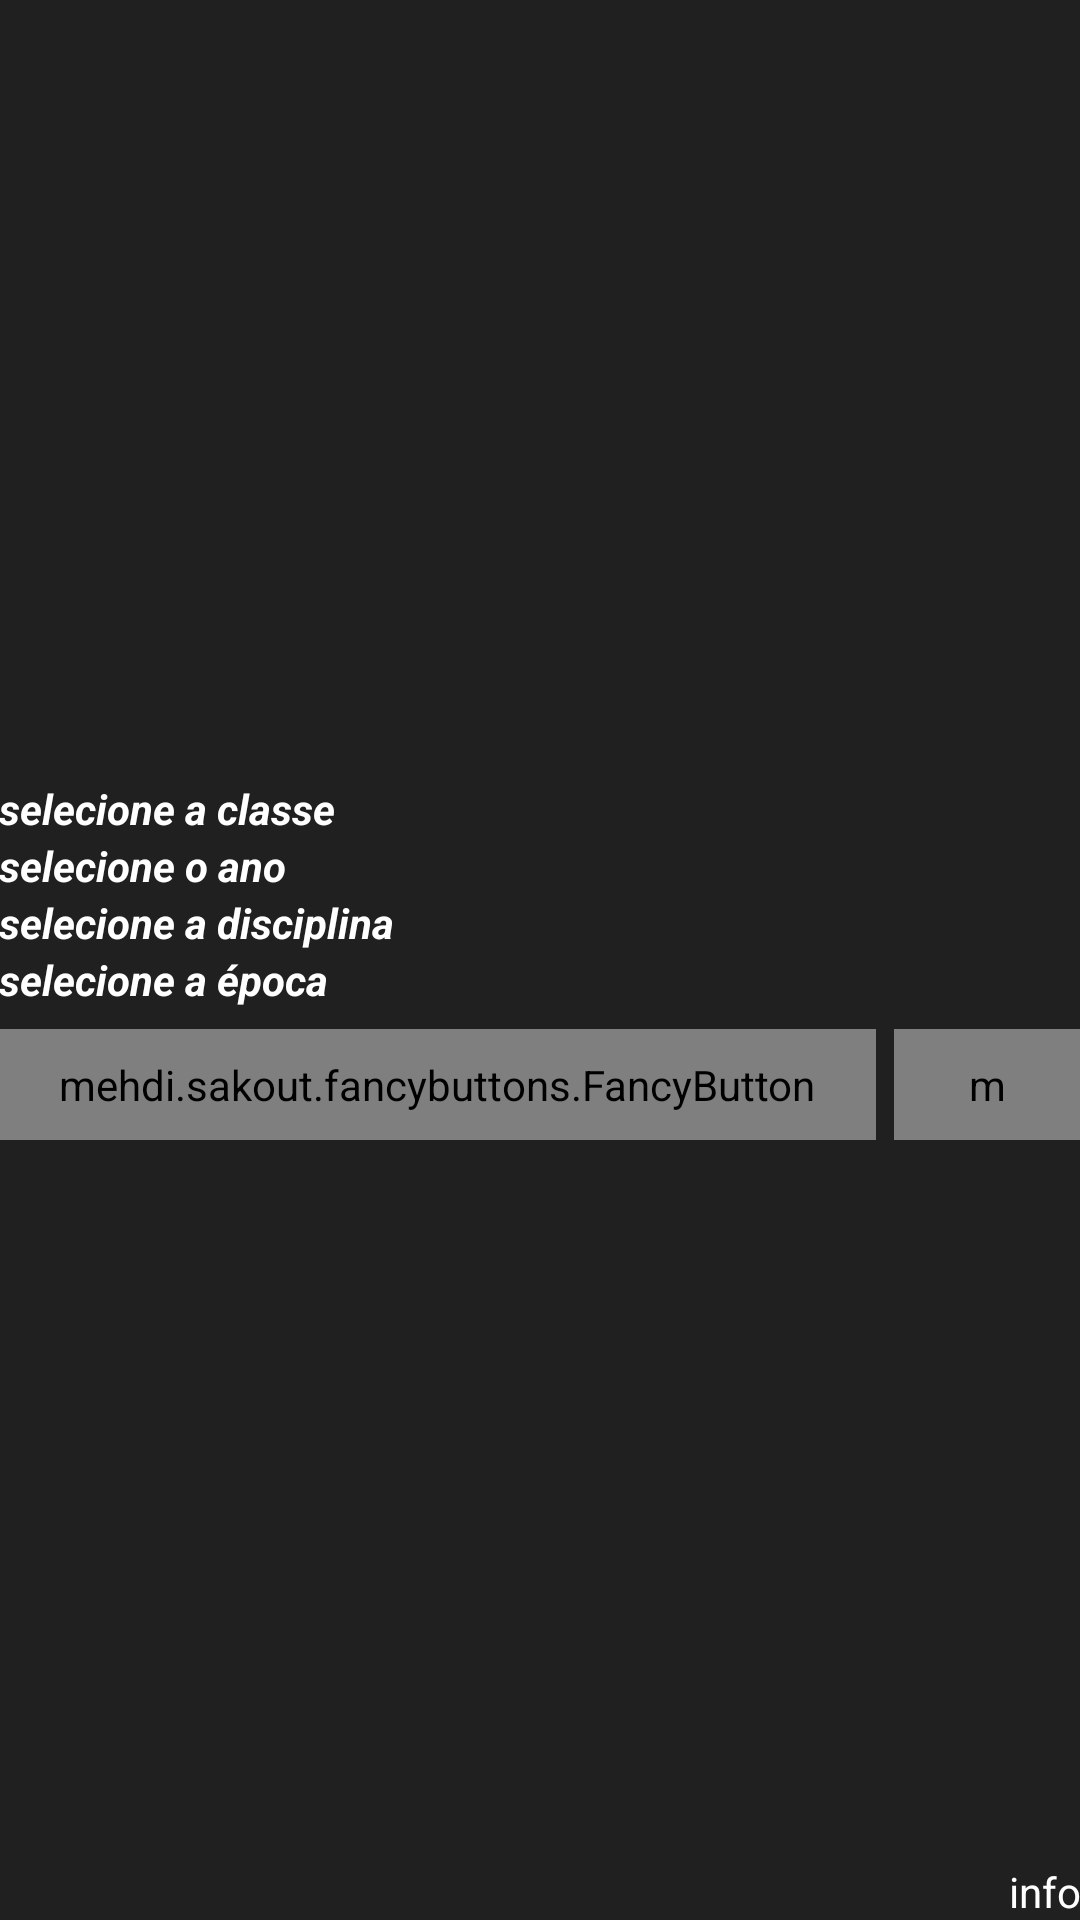

The Android layout XML behind this screen, and the referenced resources:
<!-- AndroidManifest.xml: application theme AppTheme -->
<!-- res/layout/activity_exames.xml -->
<?xml version="1.0" encoding="utf-8"?>
<RelativeLayout
    xmlns:android="http://schemas.android.com/apk/res/android"
    xmlns:tools="http://schemas.android.com/tools"
    xmlns:app="http://schemas.android.com/apk/res-auto"
    xmlns:fancy="http://schemas.android.com/apk/res-auto"

    android:id="@+id/activity_exames"
    android:layout_width="match_parent"
    android:layout_height="match_parent"
    android:paddingBottom="@dimen/activity_vertical_margin"
    android:paddingLeft="@dimen/activity_horizontal_margin"
    android:paddingRight="@dimen/activity_horizontal_margin"
    android:paddingTop="@dimen/activity_vertical_margin"
    tools:context="com.kishan.exames.ExamesActivity"
    android:background="@color/dark_grey">

    <LinearLayout
        android:orientation="vertical"
        android:layout_width="match_parent"
        android:layout_height="match_parent">

        <LinearLayout
            android:orientation="vertical"
            android:layout_width="match_parent"
            android:layout_height="match_parent"
            android:gravity="center">

            <TextView
                android:text="selecione a classe"
                android:layout_width="match_parent"
                android:layout_height="wrap_content"
                android:id="@+id/tvClasse"
                android:textColor="@color/white"
                android:textStyle="normal|bold|italic"
                android:textAllCaps="false" />

            <Spinner
                android:layout_width="match_parent"
                android:layout_height="wrap_content"
                android:id="@+id/spClasse"
                android:background="@color/white" />

            <TextView
                android:text="@string/YearHint"
                android:layout_width="match_parent"
                android:layout_height="wrap_content"
                android:id="@+id/tvAno"
                android:textColor="@color/white"
                android:textStyle="normal|bold|italic" />

            <Spinner
                android:layout_width="match_parent"
                android:layout_height="wrap_content"
                android:id="@+id/spAno"
                android:background="@color/white" />

            <TextView
                android:text="@string/SubjectHint"
                android:layout_width="match_parent"
                android:layout_height="wrap_content"
                android:id="@+id/tvDisciplina"
                android:textColor="@color/white"
                android:textStyle="normal|bold|italic" />

            <Spinner
                android:layout_width="match_parent"
                android:layout_height="wrap_content"
                android:id="@+id/spDisciplina"
                android:spinnerMode="dialog"
                android:background="@color/white" />

            <TextView
                android:layout_width="match_parent"
                android:layout_height="wrap_content"
                android:id="@+id/tvEpoca"
                android:textColor="@color/white"
                android:text="@string/EpocaHint"
                android:textStyle="normal|bold|italic"
                android:textAllCaps="false" />

            <Spinner
                android:layout_width="match_parent"
                android:layout_height="wrap_content"
                android:id="@+id/spEpoca"
                android:background="@color/white" />

            <LinearLayout
                android:orientation="horizontal"
                android:layout_width="wrap_content"
                android:layout_height="wrap_content"
                android:layout_gravity="right"
                android:layout_marginTop="7dp">

                
                    
                    
                    
                    
                    

                
                    
                    
                    
                    
                    
                    
                    

                <mehdi.sakout.fancybuttons.FancyButton
                    android:id="@+id/bDownload"
                    android:layout_width="wrap_content"
                    android:layout_height="wrap_content"
                    android:paddingBottom="9dp"
                    android:paddingLeft="20dp"
                    android:paddingRight="20dp"
                    android:paddingTop="9dp"
                    fancy:fb_defaultColor="#c9c9c9"
                    fancy:fb_focusColor="#eaeaea"
                    fancy:fb_radius="8dp"
                    fancy:fb_text="@string/DownloadButton"
                    fancy:fb_textColor="#000000"
                    fancy:fb_textSize="14sp"
                    android:layout_gravity="center_vertical"
                    android:layout_marginEnd="6dp"
                    android:layout_marginRight="6dp" >

                </mehdi.sakout.fancybuttons.FancyButton>

                <mehdi.sakout.fancybuttons.FancyButton
                    android:id="@+id/bLook"
                    android:paddingBottom="9dp"
                    android:paddingLeft="22dp"
                    android:paddingRight="22dp"
                    android:paddingTop="9dp"
                    fancy:fb_defaultColor="#fc324a"
                    fancy:fb_focusColor="#fd5065"
                    fancy:fb_radius="8dp"
                    fancy:fb_textColor="#000000"
                    fancy:fb_text="@string/Look"
                    fancy:fb_textSize="14sp"
                    android:animateLayoutChanges="false"
                    android:layout_height="match_parent"
                    android:addStatesFromChildren="false"
                    android:layout_width="match_parent"
                    android:layout_gravity="center_vertical"
                    android:gravity="center" />



            </LinearLayout>

        </LinearLayout>

    </LinearLayout>

    <TextView
        android:text="info"
        android:layout_width="wrap_content"
        android:layout_height="wrap_content"
        android:id="@+id/tvInfo"
        android:textColor="@color/white"
        android:layout_alignParentBottom="true"
        android:layout_alignParentRight="true" />

</RelativeLayout>
<!-- resources referenced by this layout -->
<resources>
  <color name="dark_grey">#202020</color>
  <color name="light_red">#fc324a</color>
  <color name="white">#ffffff</color>
  <string name="DownloadButton">Baixar</string>
  <string name="EpocaHint">selecione a época</string>
  <string name="Look">Ver</string>
  <string name="SubjectHint">selecione a disciplina</string>
  <string name="YearHint">selecione o ano</string>
  <style name="AppTheme" parent="Theme.AppCompat.Light.DarkActionBar">
          <item name="android:windowBackground">@drawable/iconsplash</item>
          
          <item name="colorPrimary">@color/colorPrimary</item>
          <item name="colorPrimaryDark">@color/colorPrimaryDark</item>
          <item name="colorAccent">@color/colorAccent</item>
      </style>
  <!-- drawable iconsplash (drawable) -->
  <?xml version="1.0" encoding="utf-8"?>
  <layer-list xmlns:android="http://schemas.android.com/apk/res/android">
  
      <item
          android:drawable="@color/dark_grey"/>
  
      <item>
          <bitmap
              android:gravity="center"
              android:src="@mipmap/ic_launcher"/>
      </item>
  
  </layer-list>
  <color name="colorPrimary">#232323</color>
  <color name="colorPrimaryDark">#0d0d0d</color>
  <color name="colorAccent">#fc324a</color>
</resources>
